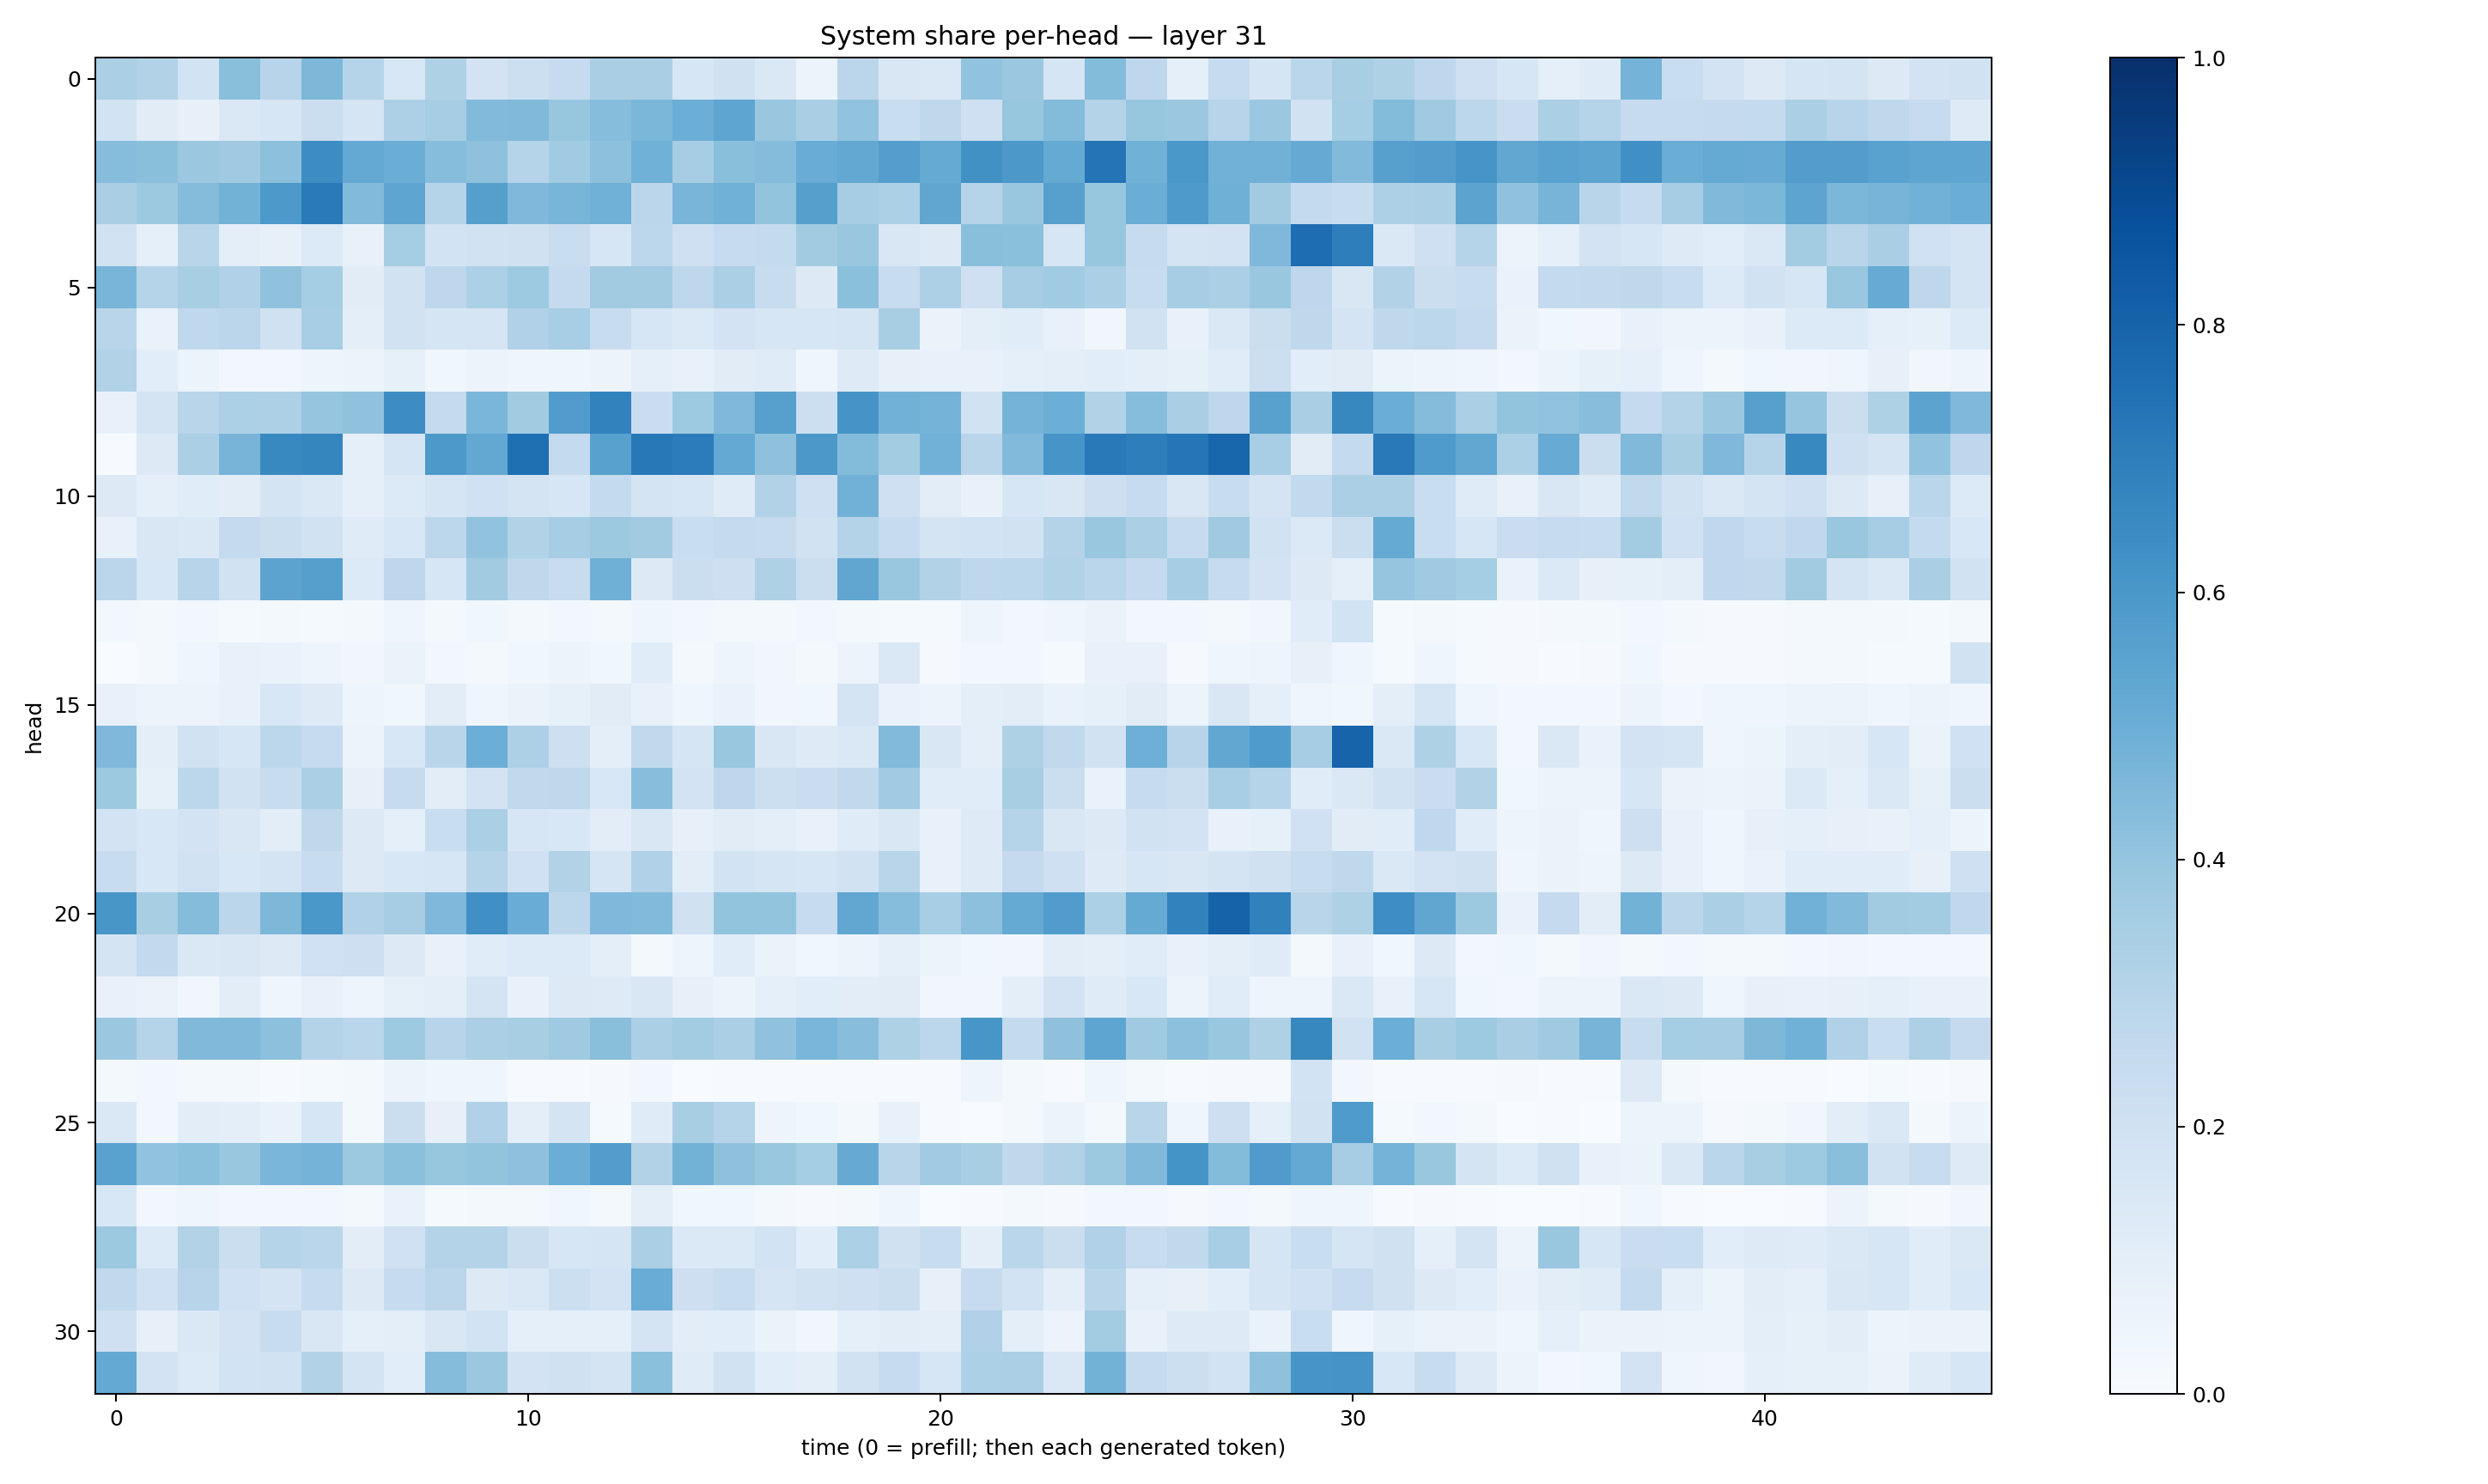

The data file committed next to this chart (first rows):
0.33274117, 0.31055847, 0.18360417, 0.4257105, 0.2943381, 0.4552947, 0.30227682, 0.15237026, 0.32346645, 0.1807047, 0.21765018, 0.24912594, 0.3380769, 0.3367229, 0.16077682, 0.19542195, 0.14588265, 0.060682904, 0.2849607, 0.15152892, 0.14468838, 0.4050753, 0.38001207, 0.16641691
0.1858, 0.1121, 0.07816, 0.1467, 0.1625, 0.2233, 0.171, 0.3247, 0.3478, 0.445, 0.4476, 0.3909, 0.4327, 0.459, 0.4996, 0.5376, 0.3834, 0.3389, 0.403, 0.2307, 0.2705, 0.2086, 0.3939, 0.4391
0.4336, 0.4225, 0.3793, 0.3696, 0.4147, 0.6441, 0.5204, 0.5016, 0.4313, 0.4104, 0.3042, 0.3636, 0.4167, 0.4857, 0.3509, 0.4224, 0.4351, 0.5049, 0.526, 0.5699, 0.519, 0.6285, 0.5965, 0.5178
0.3394, 0.3759, 0.4374, 0.4793, 0.5916, 0.7124, 0.4437, 0.5386, 0.2989, 0.5638, 0.4519, 0.4665, 0.4844, 0.283, 0.4657, 0.4845, 0.399, 0.5642, 0.3515, 0.3295, 0.5341, 0.304, 0.3851, 0.5595
0.1905, 0.08854, 0.2925, 0.09425, 0.0786, 0.1334, 0.07712, 0.3539, 0.1845, 0.1932, 0.196, 0.2323, 0.1605, 0.28, 0.2063, 0.2472, 0.2577, 0.3609, 0.3901, 0.1502, 0.1254, 0.422, 0.4194, 0.1597
0.4685, 0.2993, 0.3407, 0.3203, 0.4078, 0.3535, 0.1095, 0.189, 0.2748, 0.3316, 0.3745, 0.25, 0.3614, 0.3626, 0.2746, 0.333, 0.2353, 0.1278, 0.4191, 0.2383, 0.3254, 0.208, 0.3489, 0.3671
0.2906, 0.06938, 0.2681, 0.2847, 0.1974, 0.3441, 0.09582, 0.1932, 0.1707, 0.1717, 0.317, 0.3457, 0.2356, 0.1609, 0.1385, 0.1819, 0.1623, 0.1616, 0.171, 0.3415, 0.06281, 0.09496, 0.115, 0.07711
0.3124, 0.1089, 0.06148, 0.03078, 0.02991, 0.04759, 0.05465, 0.08234, 0.0388, 0.05649, 0.04376, 0.04422, 0.05716, 0.08651, 0.07507, 0.1094, 0.1211, 0.04234, 0.1245, 0.08117, 0.07582, 0.07739, 0.09039, 0.1006
0.07568, 0.178, 0.2917, 0.3316, 0.3249, 0.3957, 0.4097, 0.6413, 0.2507, 0.4639, 0.3602, 0.5778, 0.6816, 0.2267, 0.3742, 0.4516, 0.5602, 0.2164, 0.6105, 0.482, 0.4749, 0.1951, 0.4743, 0.497
0.004755, 0.1278, 0.3339, 0.4717, 0.659, 0.6715, 0.09345, 0.1684, 0.5899, 0.5246, 0.7545, 0.2574, 0.5561, 0.7194, 0.7056, 0.5212, 0.4125, 0.5954, 0.44, 0.3563, 0.4838, 0.2907, 0.4451, 0.6087
0.1299, 0.08655, 0.1145, 0.1017, 0.1774, 0.1469, 0.09018, 0.1367, 0.1642, 0.2006, 0.1752, 0.1609, 0.2578, 0.1728, 0.1581, 0.1206, 0.3113, 0.2033, 0.4819, 0.2108, 0.1044, 0.07503, 0.1613, 0.1521
0.07173, 0.1503, 0.1482, 0.2505, 0.2193, 0.192, 0.1195, 0.1553, 0.2798, 0.4048, 0.3164, 0.3505, 0.3783, 0.3597, 0.2328, 0.2529, 0.2461, 0.1943, 0.3071, 0.2488, 0.1779, 0.1872, 0.1945, 0.308
0.2818, 0.1545, 0.2953, 0.1889, 0.5451, 0.5657, 0.1358, 0.2747, 0.1567, 0.36, 0.2711, 0.2376, 0.4889, 0.1267, 0.2261, 0.2111, 0.3204, 0.2216, 0.5326, 0.3884, 0.3118, 0.2773, 0.2793, 0.309
0.02816, 0.01705, 0.02909, 0.0147, 0.02234, 0.01276, 0.02058, 0.04093, 0.01808, 0.03861, 0.01914, 0.02796, 0.02099, 0.04169, 0.0248, 0.0212, 0.02329, 0.02486, 0.01956, 0.01475, 0.01315, 0.04757, 0.02902, 0.04324
0.001051, 0.02292, 0.04536, 0.0716, 0.07025, 0.04858, 0.03267, 0.06453, 0.02454, 0.01618, 0.03622, 0.05787, 0.03886, 0.1138, 0.02281, 0.04747, 0.03136, 0.02112, 0.05762, 0.1413, 0.008965, 0.02763, 0.02906, 0.01456
0.07094, 0.05634, 0.05772, 0.07483, 0.154, 0.1241, 0.04776, 0.03696, 0.1026, 0.03963, 0.06522, 0.0845, 0.1098, 0.078, 0.03944, 0.06741, 0.03455, 0.03673, 0.1756, 0.06919, 0.05688, 0.09556, 0.1036, 0.06874
0.4529, 0.09915, 0.1895, 0.1591, 0.2806, 0.2486, 0.05593, 0.1555, 0.2905, 0.4988, 0.3245, 0.2113, 0.09963, 0.2626, 0.1687, 0.3891, 0.1515, 0.1237, 0.145, 0.4419, 0.1487, 0.09536, 0.3213, 0.2635
0.3774, 0.08314, 0.2801, 0.1885, 0.2354, 0.334, 0.08007, 0.2438, 0.1028, 0.1799, 0.2621, 0.2697, 0.1555, 0.4283, 0.1827, 0.2768, 0.2153, 0.2288, 0.2632, 0.3669, 0.1156, 0.1156, 0.342, 0.2247
0.1813, 0.1549, 0.1803, 0.1515, 0.1055, 0.2732, 0.1303, 0.09077, 0.2329, 0.334, 0.1565, 0.1529, 0.1037, 0.1489, 0.0789, 0.1131, 0.09535, 0.07424, 0.119, 0.151, 0.0765, 0.1239, 0.3044, 0.1491
0.2394, 0.1526, 0.1952, 0.1559, 0.1766, 0.2371, 0.1258, 0.1533, 0.1575, 0.3015, 0.2006, 0.3129, 0.1681, 0.3184, 0.1035, 0.1862, 0.1716, 0.1628, 0.1897, 0.2902, 0.07741, 0.1236, 0.2518, 0.2049
0.6044, 0.3406, 0.4345, 0.285, 0.4535, 0.6004, 0.3185, 0.3492, 0.4525, 0.6317, 0.5054, 0.2785, 0.4511, 0.4418, 0.1957, 0.4014, 0.4014, 0.2489, 0.5285, 0.4327, 0.3446, 0.4167, 0.5177, 0.5755
0.1763, 0.2579, 0.1461, 0.1498, 0.1313, 0.1996, 0.2112, 0.1252, 0.07079, 0.1161, 0.1339, 0.1354, 0.1005, 0.01958, 0.04834, 0.1138, 0.06287, 0.03822, 0.05707, 0.08869, 0.06149, 0.03761, 0.03126, 0.1051
0.0744, 0.0652, 0.03464, 0.1019, 0.04591, 0.07034, 0.04826, 0.08439, 0.09451, 0.1787, 0.07352, 0.1284, 0.1226, 0.1503, 0.07837, 0.05172, 0.08901, 0.1057, 0.1046, 0.1104, 0.0351, 0.0346, 0.09748, 0.1805
0.3823, 0.3023, 0.4461, 0.449, 0.4159, 0.3061, 0.2871, 0.3714, 0.2953, 0.3338, 0.342, 0.369, 0.4226, 0.3355, 0.3562, 0.3347, 0.409, 0.4621, 0.4278, 0.3234, 0.2789, 0.6017, 0.2553, 0.414
0.01765, 0.02671, 0.01668, 0.01709, 0.00781, 0.0139, 0.02122, 0.05173, 0.04271, 0.0443, 0.004374, 0.004745, 0.009604, 0.02661, 0.002382, 0.007358, 0.0044, 0.005387, 0.004384, 0.004949, 0.004396, 0.04862, 0.01969, 0.006277
0.1421, 0.02466, 0.1042, 0.09447, 0.0703, 0.1609, 0.02281, 0.222, 0.08169, 0.3203, 0.09853, 0.1746, 0.01414, 0.121, 0.3424, 0.3011, 0.04997, 0.03726, 0.01668, 0.0758, 0.007348, 0.001506, 0.0224, 0.05278
0.5543, 0.4047, 0.4218, 0.3883, 0.4626, 0.4765, 0.3754, 0.4199, 0.3926, 0.4004, 0.4113, 0.5027, 0.5736, 0.316, 0.4772, 0.4132, 0.3878, 0.3536, 0.5153, 0.2923, 0.366, 0.3407, 0.2702, 0.3095
0.1562, 0.02775, 0.04336, 0.02917, 0.02433, 0.03008, 0.02205, 0.06929, 0.01225, 0.01859, 0.01798, 0.03691, 0.01882, 0.09838, 0.03875, 0.03887, 0.02246, 0.01065, 0.01908, 0.03926, 0.002264, 0.004429, 0.01875, 0.008299
0.3786, 0.1365, 0.3129, 0.2189, 0.3034, 0.2863, 0.1027, 0.2001, 0.3056, 0.3069, 0.2208, 0.1587, 0.165, 0.3352, 0.1372, 0.1381, 0.1869, 0.1069, 0.3318, 0.1973, 0.2354, 0.0982, 0.2872, 0.2265
0.2634, 0.2031, 0.2968, 0.1995, 0.1774, 0.2474, 0.1272, 0.2471, 0.2839, 0.1322, 0.1415, 0.215, 0.1833, 0.5059, 0.2143, 0.2375, 0.1678, 0.1879, 0.2108, 0.2255, 0.07841, 0.2496, 0.1845, 0.09968
0.2071, 0.08148, 0.1481, 0.1803, 0.2352, 0.1495, 0.09171, 0.09742, 0.152, 0.1865, 0.09276, 0.08756, 0.09343, 0.1789, 0.1021, 0.1073, 0.06327, 0.03448, 0.09311, 0.1038, 0.09499, 0.3178, 0.09891, 0.05668
0.521, 0.1834, 0.1357, 0.1864, 0.1942, 0.3123, 0.1751, 0.108, 0.4337, 0.3794, 0.183, 0.1975, 0.1783, 0.4184, 0.1203, 0.1932, 0.1092, 0.09917, 0.1937, 0.2479, 0.161, 0.332, 0.3354, 0.1463
